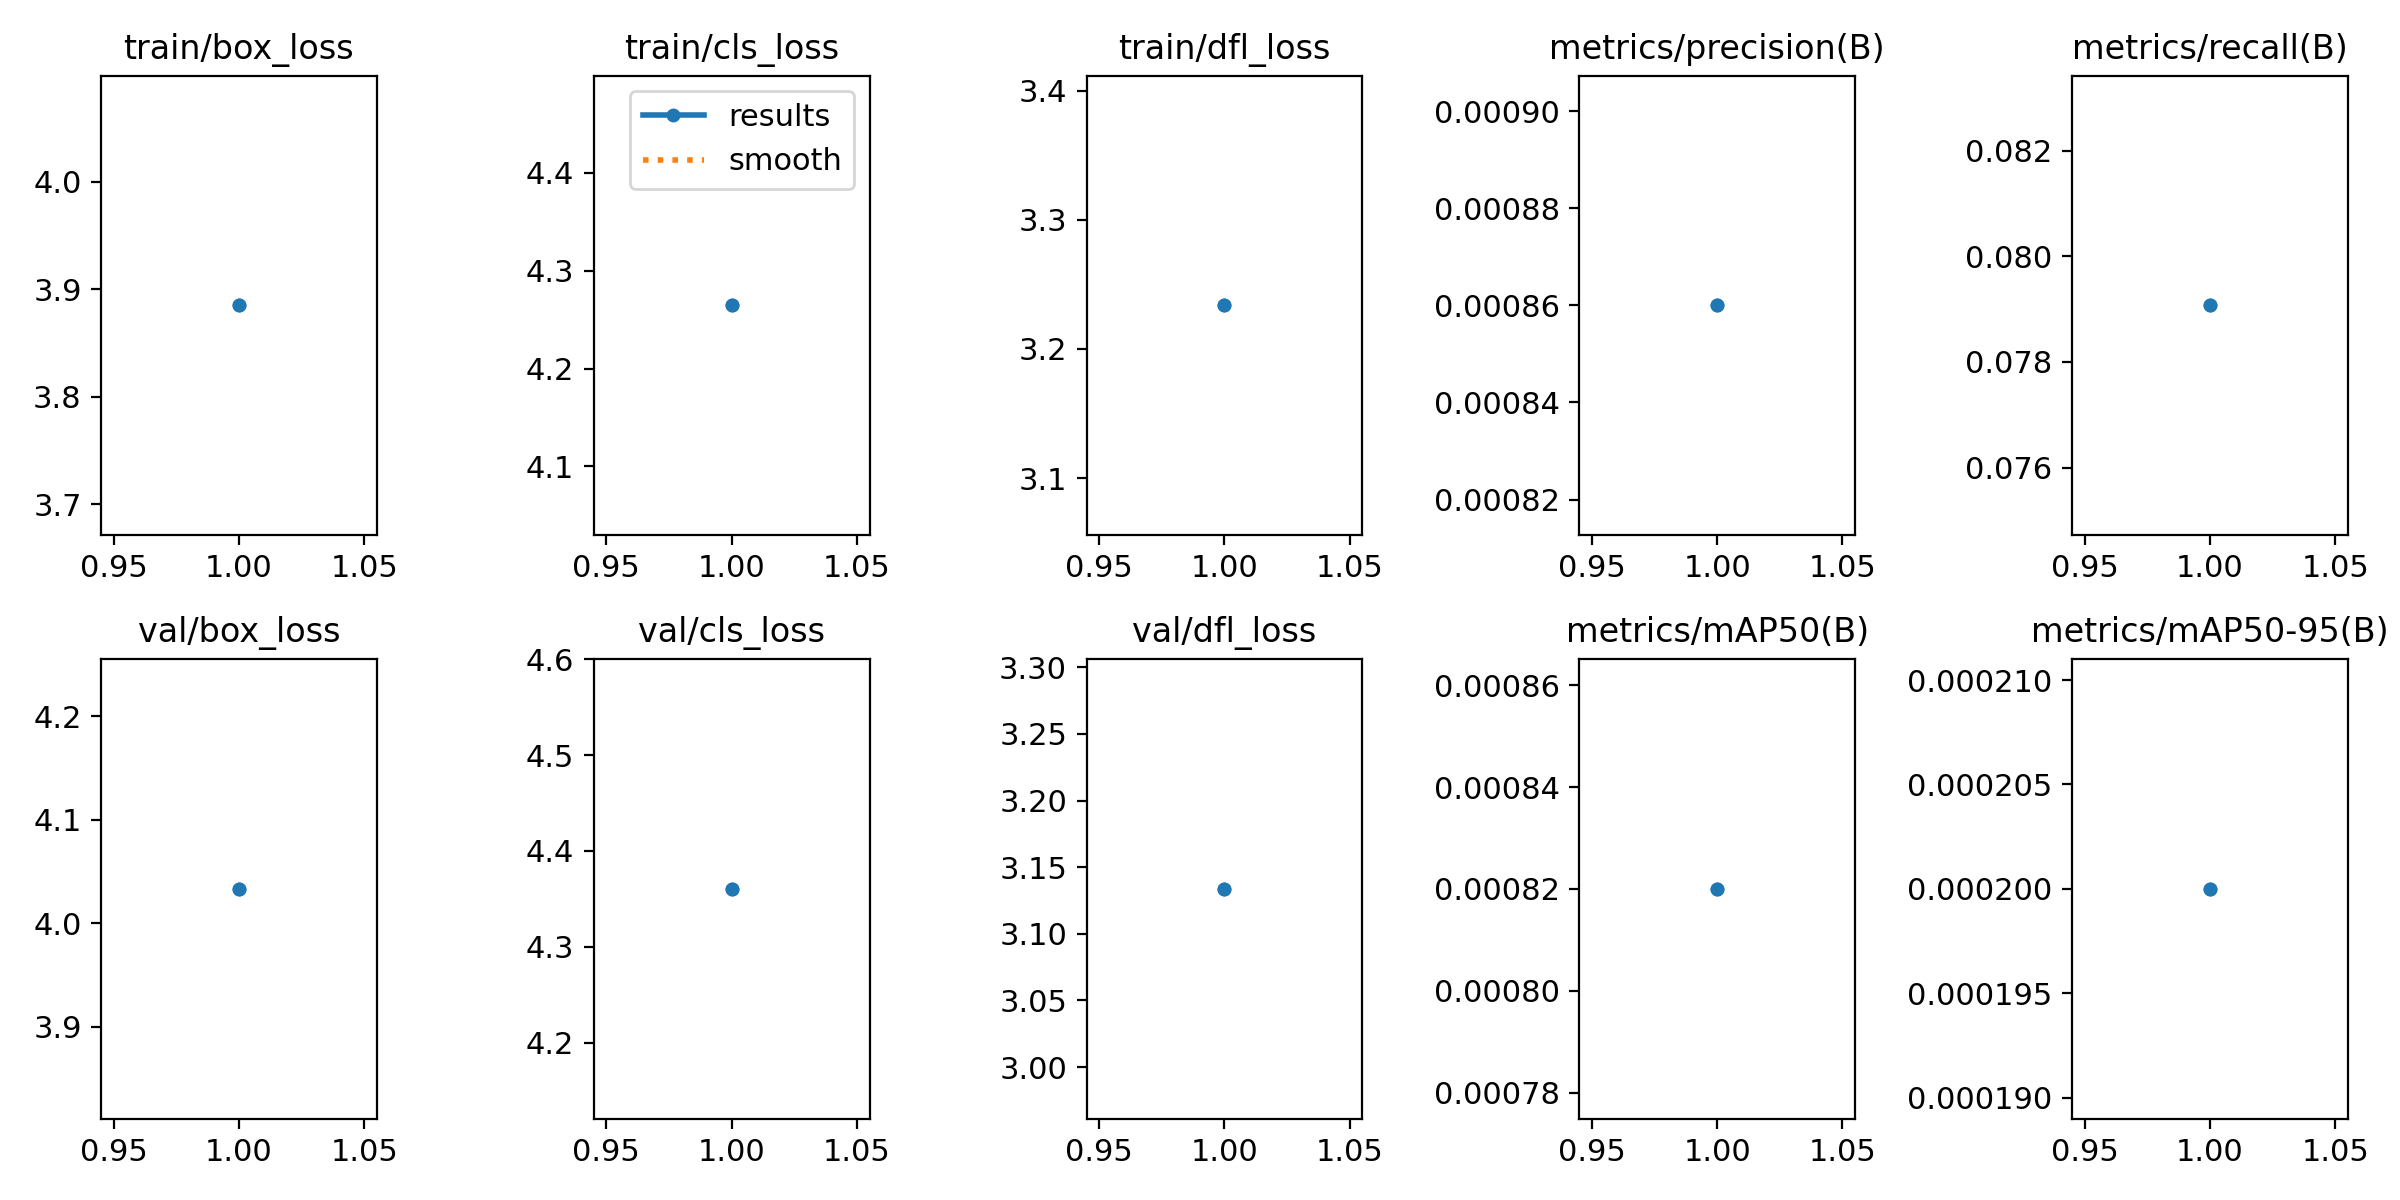

Source data for this figure (header and first rows):
epoch, time, train/box_loss, train/cls_loss, train/dfl_loss, metrics/precision(B), metrics/recall(B), metrics/mAP50(B), metrics/mAP50-95(B), val/box_loss, val/cls_loss, val/dfl_loss, lr/pg0, lr/pg1, lr/pg2
1, 104.9, 3.885, 4.264, 3.234, 0.00086, 0.07907, 0.00082, 0.0002, 4.033, 4.36, 3.134, 0.06725, 0.0004146, 0.0004146
1, 114.5, 3.885, 4.264, 3.234, 0.00086, 0.07907, 0.00082, 0.0002, 4.033, 4.36, 3.134, 0.06725, 0.0004146, 0.0004146
